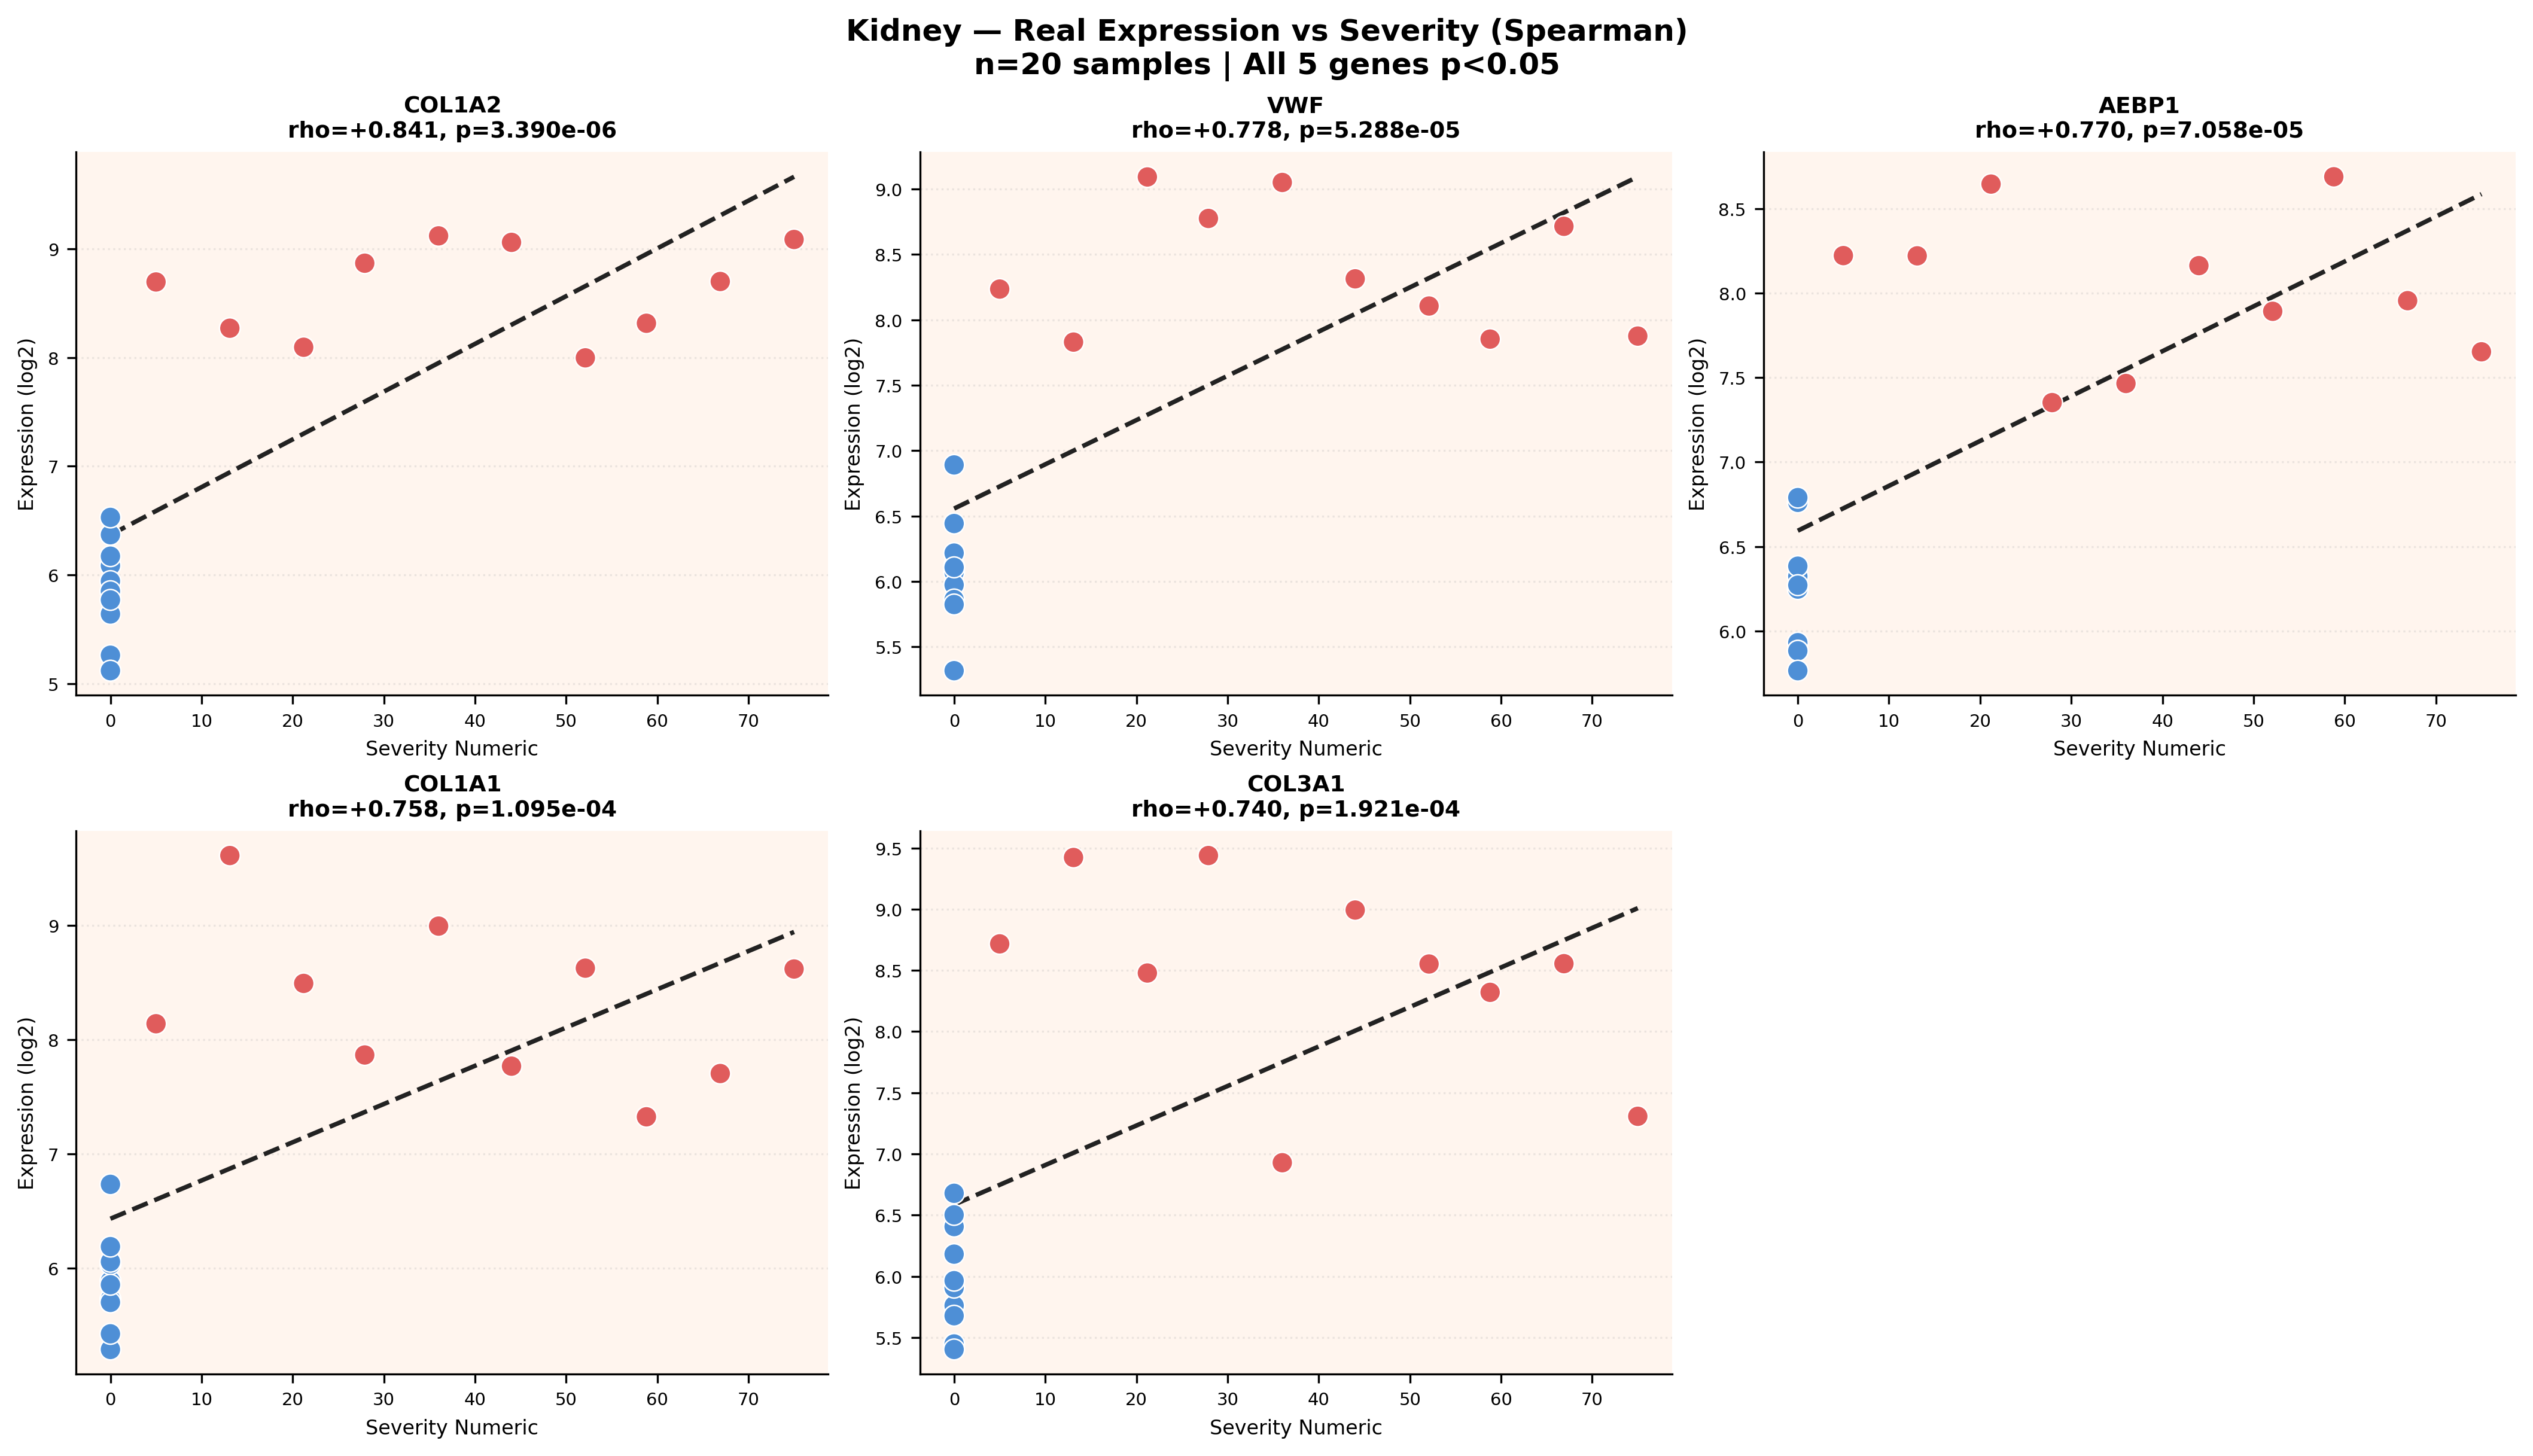

The table this chart was drawn from, first rows:
gene, spearman_rho, p_value, significant
COL1A2, 0.8411, 3.3898923297550845e-06, True
VWF, 0.7785, 5.288495008036699e-05, True
AEBP1, 0.7704, 7.058467770607926e-05, True
COL1A1, 0.7576, 0.0001095, True
COL3A1, 0.7399, 0.0001921, True
